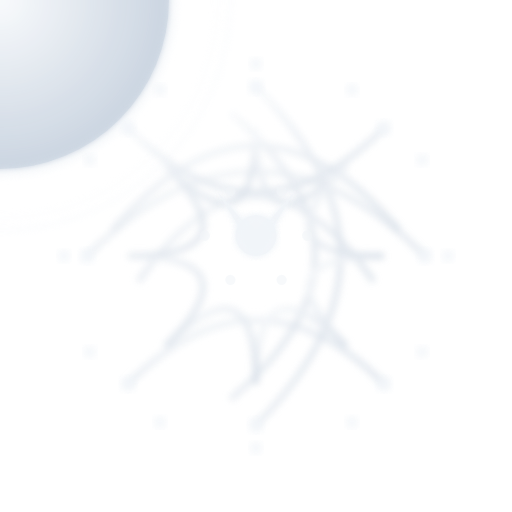
t = 0.00 s
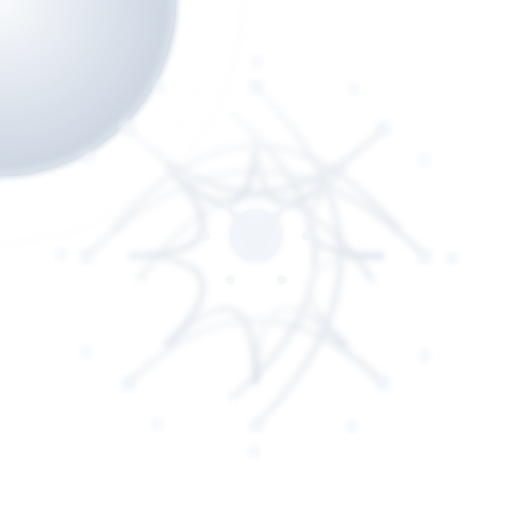
t = 1.75 s
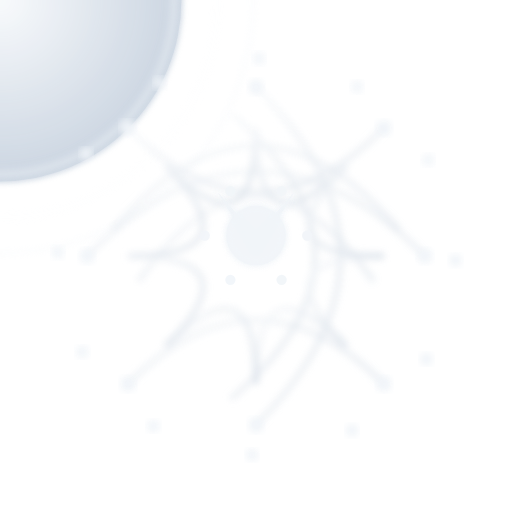
t = 3.38 s
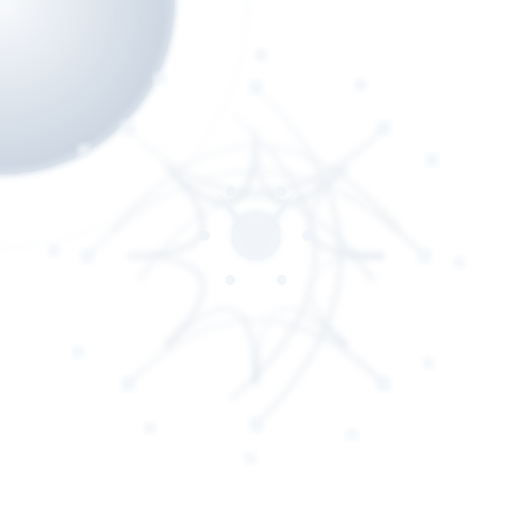
t = 4.95 s
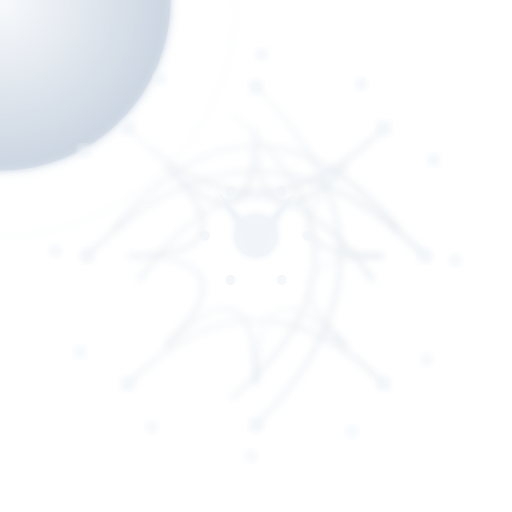
t = 6.65 s
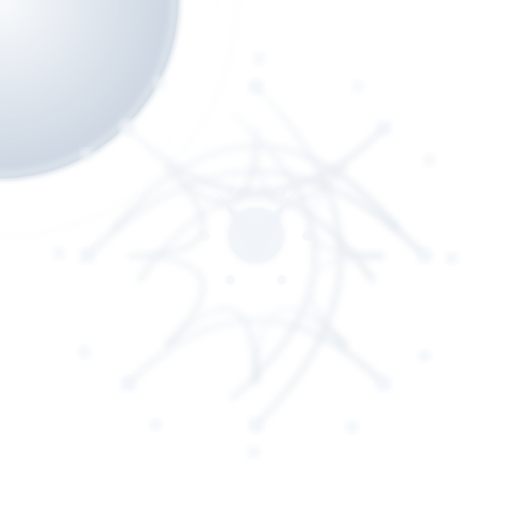
t = 8.41 s

The animated SVG that drew these frames (rendered in a browser with its animation timeline set to each time). Animation: 85 SMIL elements (animate=85); frames cover the first 8.41 s, repeats indefinitely.

<?xml version="1.0" encoding="utf-8" ?>
<svg xmlns="http://www.w3.org/2000/svg" xmlns:ev="http://www.w3.org/2001/xml-events" xmlns:xlink="http://www.w3.org/1999/xlink" baseProfile="full" height="200" version="1.1" viewBox="0 0 200 200" width="200">
  <title>Logo Arkalia-LUNA - Variante techno-mystique avancée</title>
  <defs>
    <radialGradient cx="50%" cy="50%" id="advancedMoonGradient-snowy" r="50%">
      <stop offset="0%" stop-color="#f8fafc" stop-opacity="1.0"/>
      <stop offset="100%" stop-color="#cbd5e1" stop-opacity="0.8"/>
    </radialGradient>
    <radialGradient cx="50%" cy="50%" id="borderGradient-snowy" r="50%">
      <stop offset="0%" stop-color="#f1f5f9" stop-opacity="0.8"/>
      <stop offset="100%" stop-color="#f8fafc" stop-opacity="0.2"/>
    </radialGradient>
    <filter id="mainGlow-snowy">
      <feGaussianBlur in="SourceGraphic" stdDeviation="1.2"/>
      <feMerge>
        <feMergeNode in="SourceGraphic"/>
        <feMergeNode/>
        <feMergeNode/>
      </feMerge>
    </filter>
    <filter id="detailGlow-snowy">
      <feGaussianBlur in="SourceGraphic" stdDeviation="1.5"/>
    </filter>
    <filter id="turbulence-snowy">
      <feTurbulence baseFrequency="0.02" numOctaves="3" seed="1" stitchTiles="stitch" type="fractalNoise"/>
      <feDisplacementMap in="SourceGraphic" in2="SourceGraphic" scale="8"/>
    </filter>
    <mask id="depthMask-snowy">
      <circle cx="0" cy="0" fill="white" r="45%"/>
    </mask>
    <linearGradient id="neuralGradient-snowy" x1="0%" x2="100%" y1="0%" y2="100%">
      <stop offset="0%" stop-color="#f8fafc" stop-opacity="1.0"/>
      <stop offset="100%" stop-color="#cbd5e1" stop-opacity="0.6"/>
    </linearGradient>
  </defs>
  <circle cx="0" cy="0" fill="none" filter="url(#mainGlow-snowy)" opacity="0.3" r="85" stroke="url(#borderGradient-snowy)" stroke-width="3">
    <animate attributeName="opacity" dur="10.0s" repeatCount="indefinite" values="0.3;0.09;0.3"/>
  </circle>
  <circle cx="0" cy="0" fill="none" filter="url(#detailGlow-snowy)" opacity="0.4" r="90" stroke="#f1f5f9" stroke-width="1">
    <animate attributeName="r" dur="7.5s" repeatCount="indefinite" values="90;100;90"/>
  </circle>
  <circle cx="0" cy="0" fill="url(#advancedMoonGradient-snowy)" filter="url(#mainGlow-snowy)" r="66">
    <animate attributeName="r" dur="6.25s" repeatCount="indefinite" values="66;71.28;66"/>
  </circle>
  <circle cx="0" cy="0" fill="none" filter="url(#detailGlow-snowy)" opacity="0.6" r="68" stroke="#f1f5f9" stroke-width="2"/>
  <g fill="none" filter="url(#detailGlow-snowy)" opacity="0.9" stroke="url(#neuralGradient-snowy)" stroke-width="2.5">
    <path d="M34 100 Q100 34 166 100">
      <animate attributeName="stroke-dashoffset" begin="0.0s" dur="12.5s" repeatCount="indefinite" values="0;-200;0"/>
      <animate attributeName="opacity" begin="0.0s" dur="10.0s" repeatCount="indefinite" values="0.9;0.4;0.9"/>
    </path>
    <path d="M44 90 Q100 24 156 90">
      <animate attributeName="stroke-dashoffset" begin="0.3s" dur="12.5s" repeatCount="indefinite" values="0;-200;0"/>
      <animate attributeName="opacity" begin="0.2s" dur="10.0s" repeatCount="indefinite" values="0.9;0.4;0.9"/>
    </path>
    <path d="M54 110 Q100 44 146 110">
      <animate attributeName="stroke-dashoffset" begin="0.6s" dur="12.5s" repeatCount="indefinite" values="0;-200;0"/>
      <animate attributeName="opacity" begin="0.4s" dur="10.0s" repeatCount="indefinite" values="0.9;0.4;0.9"/>
    </path>
    <path d="M50 50 Q100 100 150 50">
      <animate attributeName="stroke-dashoffset" begin="0.8999999999999999s" dur="12.5s" repeatCount="indefinite" values="0;-200;0"/>
      <animate attributeName="opacity" begin="0.6000000000000001s" dur="10.0s" repeatCount="indefinite" values="0.9;0.4;0.9"/>
    </path>
    <path d="M50 150 Q100 100 150 150">
      <animate attributeName="stroke-dashoffset" begin="1.2s" dur="12.5s" repeatCount="indefinite" values="0;-200;0"/>
      <animate attributeName="opacity" begin="0.8s" dur="10.0s" repeatCount="indefinite" values="0.9;0.4;0.9"/>
    </path>
    <path d="M100 34 Q166 100 100 166">
      <animate attributeName="stroke-dashoffset" begin="1.5s" dur="12.5s" repeatCount="indefinite" values="0;-200;0"/>
      <animate attributeName="opacity" begin="1.0s" dur="10.0s" repeatCount="indefinite" values="0.9;0.4;0.9"/>
    </path>
    <path d="M90 44 Q156 100 90 156">
      <animate attributeName="stroke-dashoffset" begin="1.7999999999999998s" dur="12.5s" repeatCount="indefinite" values="0;-200;0"/>
      <animate attributeName="opacity" begin="1.2000000000000002s" dur="10.0s" repeatCount="indefinite" values="0.9;0.4;0.9"/>
    </path>
    <path d="M150.0 100.0 Q100 100 135.35533905932738 135.35533905932738">
      <animate attributeName="stroke-dashoffset" begin="2.1s" dur="12.5s" repeatCount="indefinite" values="0;-200;0"/>
      <animate attributeName="opacity" begin="1.4000000000000001s" dur="10.0s" repeatCount="indefinite" values="0.9;0.4;0.9"/>
    </path>
    <path d="M135.35533905932738 135.35533905932738 Q100 100 100.0 150.0">
      <animate attributeName="stroke-dashoffset" begin="2.4s" dur="12.5s" repeatCount="indefinite" values="0;-200;0"/>
      <animate attributeName="opacity" begin="1.6s" dur="10.0s" repeatCount="indefinite" values="0.9;0.4;0.9"/>
    </path>
    <path d="M100.0 150.0 Q100 100 64.64466094067262 135.35533905932738">
      <animate attributeName="stroke-dashoffset" begin="2.6999999999999997s" dur="12.5s" repeatCount="indefinite" values="0;-200;0"/>
      <animate attributeName="opacity" begin="1.8s" dur="10.0s" repeatCount="indefinite" values="0.9;0.4;0.9"/>
    </path>
    <path d="M64.64466094067262 135.35533905932738 Q100 100 50.0 100.0">
      <animate attributeName="stroke-dashoffset" begin="3.0s" dur="12.5s" repeatCount="indefinite" values="0;-200;0"/>
      <animate attributeName="opacity" begin="2.0s" dur="10.0s" repeatCount="indefinite" values="0.9;0.4;0.9"/>
    </path>
    <path d="M50.0 100.0 Q100 100 64.64466094067262 64.64466094067262">
      <animate attributeName="stroke-dashoffset" begin="3.3s" dur="12.5s" repeatCount="indefinite" values="0;-200;0"/>
      <animate attributeName="opacity" begin="2.2s" dur="10.0s" repeatCount="indefinite" values="0.9;0.4;0.9"/>
    </path>
    <path d="M64.64466094067262 64.64466094067262 Q100 100 99.99999999999999 50.0">
      <animate attributeName="stroke-dashoffset" begin="3.5999999999999996s" dur="12.5s" repeatCount="indefinite" values="0;-200;0"/>
      <animate attributeName="opacity" begin="2.4000000000000004s" dur="10.0s" repeatCount="indefinite" values="0.9;0.4;0.9"/>
    </path>
    <path d="M99.99999999999999 50.0 Q100 100 135.35533905932738 64.64466094067262">
      <animate attributeName="stroke-dashoffset" begin="3.9s" dur="12.5s" repeatCount="indefinite" values="0;-200;0"/>
      <animate attributeName="opacity" begin="2.6s" dur="10.0s" repeatCount="indefinite" values="0.9;0.4;0.9"/>
    </path>
    <path d="M135.35533905932738 64.64466094067262 Q100 100 150.0 99.99999999999999">
      <animate attributeName="stroke-dashoffset" begin="4.2s" dur="12.5s" repeatCount="indefinite" values="0;-200;0"/>
      <animate attributeName="opacity" begin="2.8000000000000003s" dur="10.0s" repeatCount="indefinite" values="0.9;0.4;0.9"/>
    </path>
  </g>
  <circle cx="34" cy="100" fill="#f1f5f9" filter="url(#detailGlow-snowy)" opacity="0.8" r="3">
    <animate attributeName="opacity" begin="0.0s" dur="5.0s" repeatCount="indefinite" values="0.8;1.0;0.8"/>
  </circle>
  <circle cx="166" cy="100" fill="#f1f5f9" filter="url(#detailGlow-snowy)" opacity="0.8" r="3">
    <animate attributeName="opacity" begin="0.2s" dur="5.0s" repeatCount="indefinite" values="0.8;1.0;0.8"/>
  </circle>
  <circle cx="100" cy="34" fill="#f1f5f9" filter="url(#detailGlow-snowy)" opacity="0.8" r="3">
    <animate attributeName="opacity" begin="0.4s" dur="5.0s" repeatCount="indefinite" values="0.8;1.0;0.8"/>
  </circle>
  <circle cx="100" cy="166" fill="#f1f5f9" filter="url(#detailGlow-snowy)" opacity="0.8" r="3">
    <animate attributeName="opacity" begin="0.6000000000000001s" dur="5.0s" repeatCount="indefinite" values="0.8;1.0;0.8"/>
  </circle>
  <circle cx="50" cy="50" fill="#f1f5f9" filter="url(#detailGlow-snowy)" opacity="0.8" r="3">
    <animate attributeName="opacity" begin="0.8s" dur="5.0s" repeatCount="indefinite" values="0.8;1.0;0.8"/>
  </circle>
  <circle cx="150" cy="50" fill="#f1f5f9" filter="url(#detailGlow-snowy)" opacity="0.8" r="3">
    <animate attributeName="opacity" begin="1.0s" dur="5.0s" repeatCount="indefinite" values="0.8;1.0;0.8"/>
  </circle>
  <circle cx="50" cy="150" fill="#f1f5f9" filter="url(#detailGlow-snowy)" opacity="0.8" r="3">
    <animate attributeName="opacity" begin="1.2000000000000002s" dur="5.0s" repeatCount="indefinite" values="0.8;1.0;0.8"/>
  </circle>
  <circle cx="150" cy="150" fill="#f1f5f9" filter="url(#detailGlow-snowy)" opacity="0.8" r="3">
    <animate attributeName="opacity" begin="1.4000000000000001s" dur="5.0s" repeatCount="indefinite" values="0.8;1.0;0.8"/>
  </circle>
  <g>
    <path d="M85 75 L100 92 L115 75 L100 100 Z" fill="#f1f5f9" filter="url(#mainGlow-snowy)">
      <animate attributeName="opacity" dur="5.0s" repeatCount="indefinite" values="0.9;1.0;0.9"/>
    </path>
    <circle cx="100" cy="92" fill="#f1f5f9" filter="url(#mainGlow-snowy)" opacity="0.9" r="8">
      <animate attributeName="r" dur="6.25s" repeatCount="indefinite" values="8;12;8"/>
    </circle>
    <g>
      <circle cx="120.0" cy="92.0" fill="#f1f5f9" opacity="0.6" r="2">
        <animate attributeName="opacity" begin="0.0s" dur="7.5s" repeatCount="indefinite" values="0.6;1.0;0.6"/>
      </circle>
      <circle cx="110.0" cy="109.32050807568876" fill="#f1f5f9" opacity="0.6" r="2">
        <animate attributeName="opacity" begin="0.3s" dur="7.5s" repeatCount="indefinite" values="0.6;1.0;0.6"/>
      </circle>
      <circle cx="90.0" cy="109.32050807568878" fill="#f1f5f9" opacity="0.6" r="2">
        <animate attributeName="opacity" begin="0.6s" dur="7.5s" repeatCount="indefinite" values="0.6;1.0;0.6"/>
      </circle>
      <circle cx="80.0" cy="92.0" fill="#f1f5f9" opacity="0.6" r="2">
        <animate attributeName="opacity" begin="0.8999999999999999s" dur="7.5s" repeatCount="indefinite" values="0.6;1.0;0.6"/>
      </circle>
      <circle cx="89.99999999999999" cy="74.67949192431124" fill="#f1f5f9" opacity="0.6" r="2">
        <animate attributeName="opacity" begin="1.2s" dur="7.5s" repeatCount="indefinite" values="0.6;1.0;0.6"/>
      </circle>
      <circle cx="110.0" cy="74.67949192431124" fill="#f1f5f9" opacity="0.6" r="2">
        <animate attributeName="opacity" begin="1.5s" dur="7.5s" repeatCount="indefinite" values="0.6;1.0;0.6"/>
      </circle>
    </g>
  </g>
  <circle cx="175.0" cy="100.0" fill="#f1f5f9" filter="url(#detailGlow-snowy)" opacity="0.7" r="2.5">
    <animate attributeName="opacity" begin="0.0s" dur="6.25s" repeatCount="indefinite" values="0.7;1.0;0.7"/>
    <animate attributeName="cx" begin="0.0s" dur="10.0s" repeatCount="indefinite" values="175.0;179.33012701892218;175.0"/>
    <animate attributeName="cy" begin="0.0s" dur="10.0s" repeatCount="indefinite" values="100.0;102.5;100.0"/>
  </circle>
  <circle cx="164.9519052838329" cy="137.5" fill="#f1f5f9" filter="url(#detailGlow-snowy)" opacity="0.7" r="2.5">
    <animate attributeName="opacity" begin="0.2s" dur="6.25s" repeatCount="indefinite" values="0.7;1.0;0.7"/>
    <animate attributeName="cx" begin="0.1s" dur="10.0s" repeatCount="indefinite" values="164.9519052838329;167.4519052838329;164.9519052838329"/>
    <animate attributeName="cy" begin="0.1s" dur="10.0s" repeatCount="indefinite" values="137.5;141.83012701892218;137.5"/>
  </circle>
  <circle cx="137.5" cy="164.9519052838329" fill="#f1f5f9" filter="url(#detailGlow-snowy)" opacity="0.7" r="2.5">
    <animate attributeName="opacity" begin="0.4s" dur="6.25s" repeatCount="indefinite" values="0.7;1.0;0.7"/>
    <animate attributeName="cx" begin="0.2s" dur="10.0s" repeatCount="indefinite" values="137.5;137.5;137.5"/>
    <animate attributeName="cy" begin="0.2s" dur="10.0s" repeatCount="indefinite" values="164.9519052838329;169.9519052838329;164.9519052838329"/>
  </circle>
  <circle cx="100.0" cy="175.0" fill="#f1f5f9" filter="url(#detailGlow-snowy)" opacity="0.7" r="2.5">
    <animate attributeName="opacity" begin="0.6000000000000001s" dur="6.25s" repeatCount="indefinite" values="0.7;1.0;0.7"/>
    <animate attributeName="cx" begin="0.30000000000000004s" dur="10.0s" repeatCount="indefinite" values="100.0;97.5;100.0"/>
    <animate attributeName="cy" begin="0.30000000000000004s" dur="10.0s" repeatCount="indefinite" values="175.0;179.33012701892218;175.0"/>
  </circle>
  <circle cx="62.500000000000014" cy="164.9519052838329" fill="#f1f5f9" filter="url(#detailGlow-snowy)" opacity="0.7" r="2.5">
    <animate attributeName="opacity" begin="0.8s" dur="6.25s" repeatCount="indefinite" values="0.7;1.0;0.7"/>
    <animate attributeName="cx" begin="0.4s" dur="10.0s" repeatCount="indefinite" values="62.500000000000014;58.16987298107782;62.500000000000014"/>
    <animate attributeName="cy" begin="0.4s" dur="10.0s" repeatCount="indefinite" values="164.9519052838329;167.4519052838329;164.9519052838329"/>
  </circle>
  <circle cx="35.0480947161671" cy="137.5" fill="#f1f5f9" filter="url(#detailGlow-snowy)" opacity="0.7" r="2.5">
    <animate attributeName="opacity" begin="1.0s" dur="6.25s" repeatCount="indefinite" values="0.7;1.0;0.7"/>
    <animate attributeName="cx" begin="0.5s" dur="10.0s" repeatCount="indefinite" values="35.0480947161671;30.0480947161671;35.0480947161671"/>
    <animate attributeName="cy" begin="0.5s" dur="10.0s" repeatCount="indefinite" values="137.5;137.5;137.5"/>
  </circle>
  <circle cx="25.0" cy="100.00000000000001" fill="#f1f5f9" filter="url(#detailGlow-snowy)" opacity="0.7" r="2.5">
    <animate attributeName="opacity" begin="1.2000000000000002s" dur="6.25s" repeatCount="indefinite" values="0.7;1.0;0.7"/>
    <animate attributeName="cx" begin="0.6000000000000001s" dur="10.0s" repeatCount="indefinite" values="25.0;20.669872981077805;25.0"/>
    <animate attributeName="cy" begin="0.6000000000000001s" dur="10.0s" repeatCount="indefinite" values="100.00000000000001;97.50000000000001;100.00000000000001"/>
  </circle>
  <circle cx="35.0480947161671" cy="62.49999999999999" fill="#f1f5f9" filter="url(#detailGlow-snowy)" opacity="0.7" r="2.5">
    <animate attributeName="opacity" begin="1.4000000000000001s" dur="6.25s" repeatCount="indefinite" values="0.7;1.0;0.7"/>
    <animate attributeName="cx" begin="0.7000000000000001s" dur="10.0s" repeatCount="indefinite" values="35.0480947161671;32.5480947161671;35.0480947161671"/>
    <animate attributeName="cy" begin="0.7000000000000001s" dur="10.0s" repeatCount="indefinite" values="62.49999999999999;58.1698729810778;62.49999999999999"/>
  </circle>
  <circle cx="62.499999999999964" cy="35.04809471616713" fill="#f1f5f9" filter="url(#detailGlow-snowy)" opacity="0.7" r="2.5">
    <animate attributeName="opacity" begin="1.6s" dur="6.25s" repeatCount="indefinite" values="0.7;1.0;0.7"/>
    <animate attributeName="cx" begin="0.8s" dur="10.0s" repeatCount="indefinite" values="62.499999999999964;62.499999999999964;62.499999999999964"/>
    <animate attributeName="cy" begin="0.8s" dur="10.0s" repeatCount="indefinite" values="35.04809471616713;30.048094716167128;35.04809471616713"/>
  </circle>
  <circle cx="99.99999999999999" cy="25.0" fill="#f1f5f9" filter="url(#detailGlow-snowy)" opacity="0.7" r="2.5">
    <animate attributeName="opacity" begin="1.8s" dur="6.25s" repeatCount="indefinite" values="0.7;1.0;0.7"/>
    <animate attributeName="cx" begin="0.9s" dur="10.0s" repeatCount="indefinite" values="99.99999999999999;102.49999999999999;99.99999999999999"/>
    <animate attributeName="cy" begin="0.9s" dur="10.0s" repeatCount="indefinite" values="25.0;20.66987298107781;25.0"/>
  </circle>
  <circle cx="137.5" cy="35.0480947161671" fill="#f1f5f9" filter="url(#detailGlow-snowy)" opacity="0.7" r="2.5">
    <animate attributeName="opacity" begin="2.0s" dur="6.25s" repeatCount="indefinite" values="0.7;1.0;0.7"/>
    <animate attributeName="cx" begin="1.0s" dur="10.0s" repeatCount="indefinite" values="137.5;141.83012701892218;137.5"/>
    <animate attributeName="cy" begin="1.0s" dur="10.0s" repeatCount="indefinite" values="35.0480947161671;32.5480947161671;35.0480947161671"/>
  </circle>
  <circle cx="164.95190528383287" cy="62.499999999999964" fill="#f1f5f9" filter="url(#detailGlow-snowy)" opacity="0.7" r="2.5">
    <animate attributeName="opacity" begin="2.2s" dur="6.25s" repeatCount="indefinite" values="0.7;1.0;0.7"/>
    <animate attributeName="cx" begin="1.1s" dur="10.0s" repeatCount="indefinite" values="164.95190528383287;169.95190528383287;164.95190528383287"/>
    <animate attributeName="cy" begin="1.1s" dur="10.0s" repeatCount="indefinite" values="62.499999999999964;62.499999999999964;62.499999999999964"/>
  </circle>
</svg>
